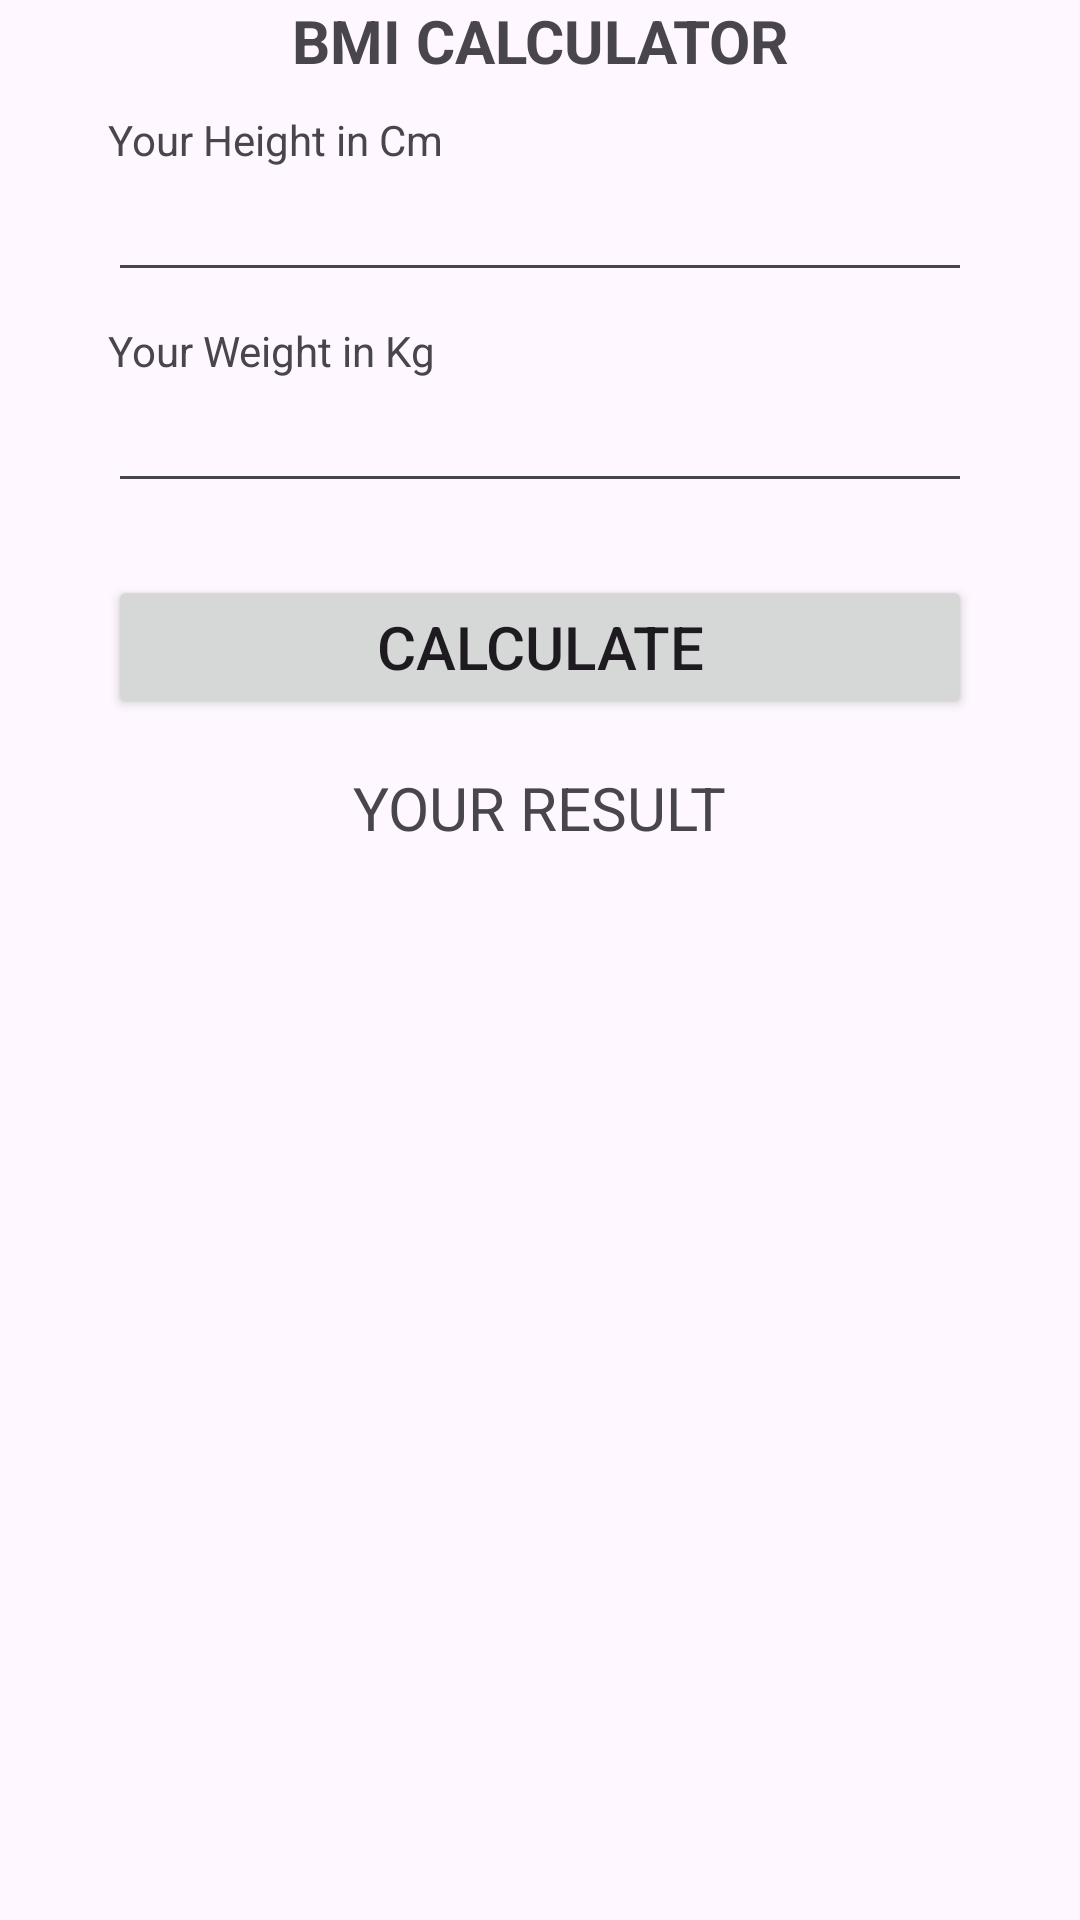

Reconstruct the res/layout file that produces this screen, plus the resources it refers to.
<!-- AndroidManifest.xml: application theme Theme.BMI_2 -->
<!-- res/layout/fragment_bmi.xml -->
<?xml version="1.0" encoding="utf-8"?>
<androidx.constraintlayout.widget.ConstraintLayout xmlns:android="http://schemas.android.com/apk/res/android"
    xmlns:app="http://schemas.android.com/apk/res-auto"
    xmlns:tools="http://schemas.android.com/tools"
    android:layout_width="match_parent"
    android:layout_height="match_parent"
    tools:context=".ui.BmiFragment"
    android:layout_gravity="center">

    <TextView
        android:id="@+id/txtHeader"
        android:layout_width="wrap_content"
        android:layout_height="wrap_content"
        android:text="BMI CALCULATOR"
        android:textSize="20sp"
        android:textStyle="bold"
        app:layout_constraintEnd_toEndOf="parent"
        app:layout_constraintStart_toStartOf="parent"
        app:layout_constraintTop_toTopOf="parent" />


    <TextView
        android:id="@+id/txtHeightLabel"
        android:layout_width="wrap_content"
        android:layout_height="wrap_content"
        android:layout_marginTop="10dp"
        android:text="Your Height in Cm"
        app:layout_constraintStart_toStartOf="@+id/editHeight"
        app:layout_constraintTop_toBottomOf="@+id/txtHeader" />

    <EditText
        android:id="@+id/editHeight"
        android:layout_width="0dp"
        app:layout_constraintWidth_percent="0.8"
        android:layout_height="wrap_content"
        android:inputType="numberDecimal"
        app:layout_constraintEnd_toEndOf="parent"
        app:layout_constraintStart_toStartOf="parent"
        app:layout_constraintTop_toBottomOf="@+id/txtHeightLabel" />

    <TextView
        android:id="@+id/textView2"
        android:layout_width="wrap_content"
        android:layout_height="wrap_content"
        android:layout_marginTop="10dp"
        android:text="Your Weight in Kg"
        app:layout_constraintStart_toStartOf="@+id/editHeight"
        app:layout_constraintTop_toBottomOf="@+id/editHeight" />

    <EditText
        android:id="@+id/editWeight"
        android:layout_width="0dp"
        app:layout_constraintWidth_percent="0.8"
        android:layout_height="wrap_content"
        android:inputType="numberDecimal"
        app:layout_constraintEnd_toEndOf="parent"
        app:layout_constraintStart_toStartOf="parent"
        app:layout_constraintTop_toBottomOf="@+id/textView2" />

    <Button
        android:id="@+id/btnCalculate"
        android:layout_width="0dp"
        app:layout_constraintWidth_percent="0.8"
        android:layout_height="wrap_content"
        android:text="Calculate"
        android:textSize="20sp"
        app:layout_constraintStart_toStartOf="parent"
        app:layout_constraintEnd_toEndOf="parent"
        app:layout_constraintTop_toBottomOf="@+id/editWeight"
        android:layout_marginTop="24dp"
        android:layout_marginBottom="16dp"/>

    <TextView
        android:id="@+id/txtResult"
        android:layout_width="wrap_content"
        android:layout_height="wrap_content"
        android:text="YOUR RESULT"
        android:textSize="20dp"
        app:layout_constraintStart_toStartOf="parent"
        app:layout_constraintEnd_toEndOf="parent"
        app:layout_constraintTop_toBottomOf="@+id/btnCalculate"
        android:layout_marginTop="16dp"/>

</androidx.constraintlayout.widget.ConstraintLayout>
<!-- resources referenced by this layout -->
<resources>
  <style name="Theme.BMI_2" parent="Base.Theme.BMI_2" />
  <style name="Base.Theme.BMI_2" parent="Theme.Material3.DayNight.NoActionBar">
          
          
      </style>
</resources>
